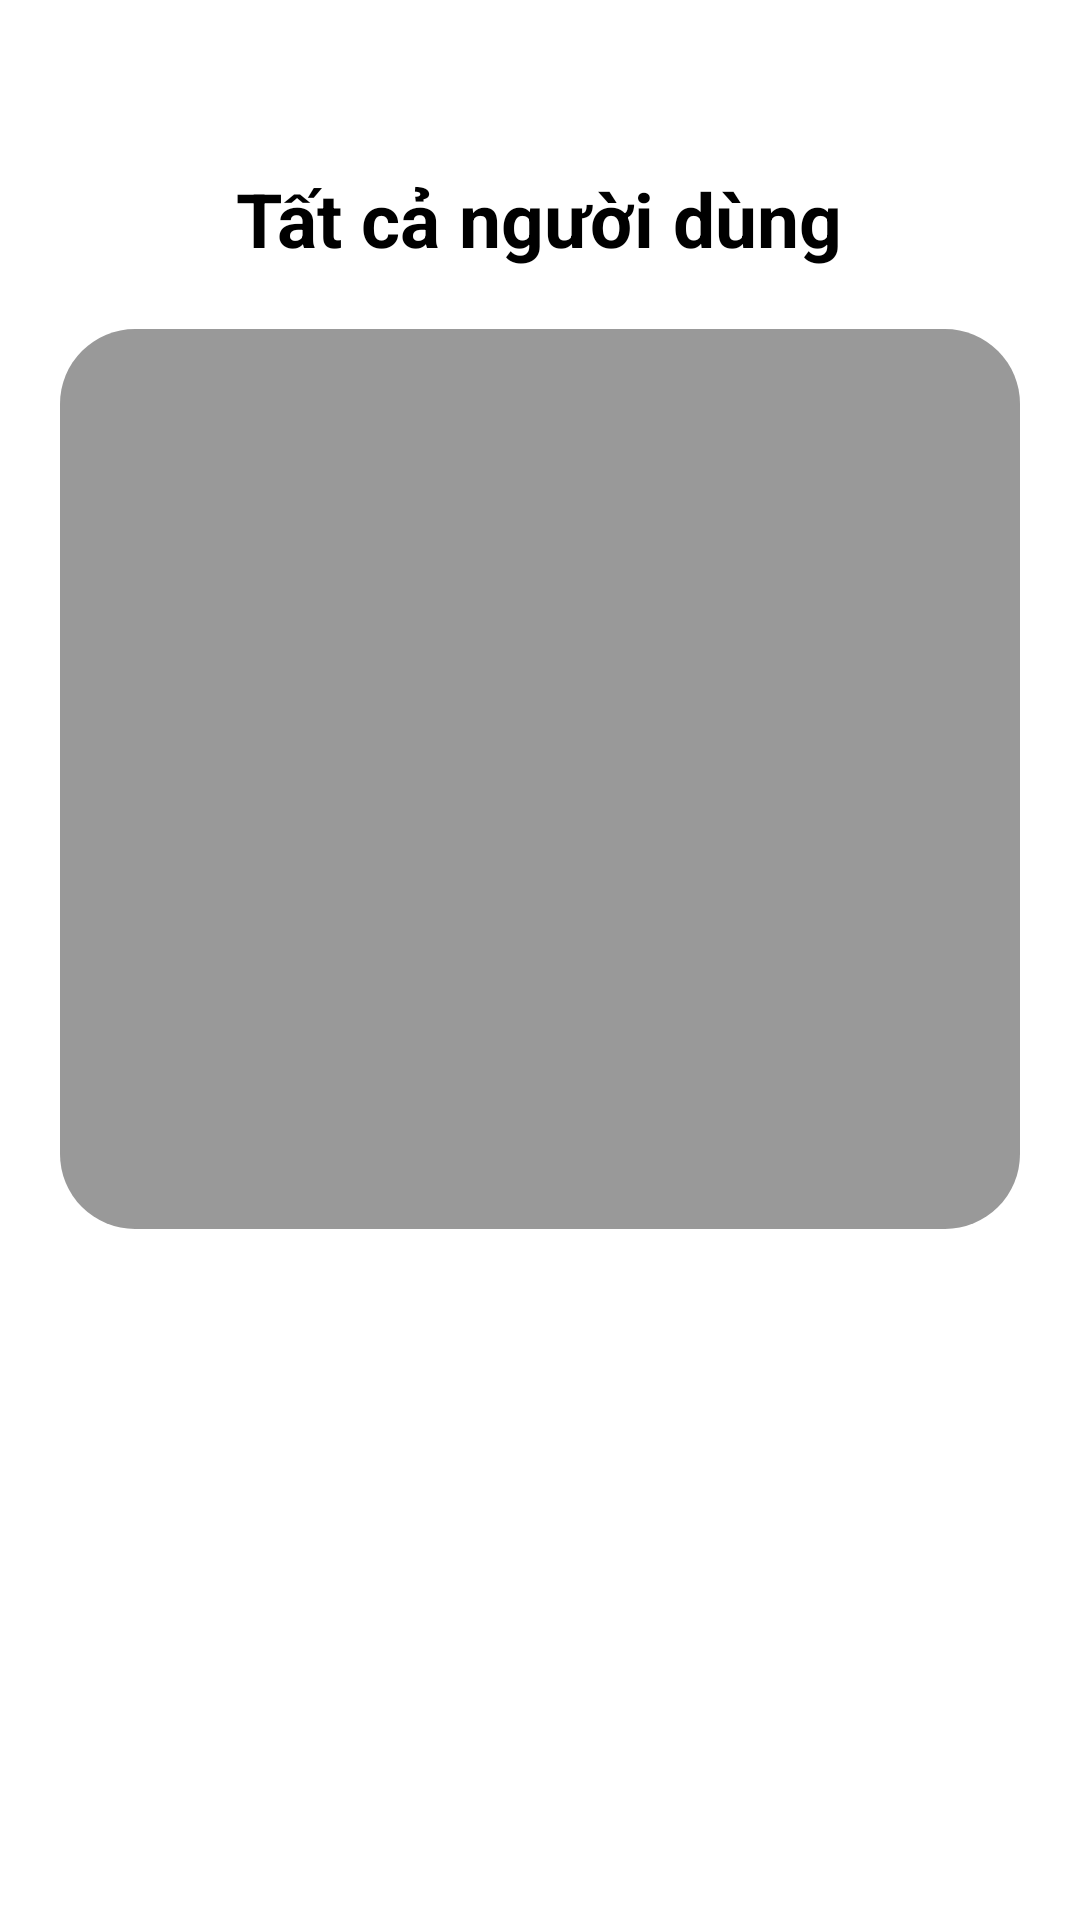

Reconstruct the res/layout file that produces this screen, plus the resources it refers to.
<!-- AndroidManifest.xml: application theme Theme.App_ban_hang -->
<!-- res/layout/fragment__admin_allusers.xml -->
<?xml version="1.0" encoding="utf-8"?>
<androidx.constraintlayout.widget.ConstraintLayout xmlns:android="http://schemas.android.com/apk/res/android"
    xmlns:app="http://schemas.android.com/apk/res-auto"
    xmlns:tools="http://schemas.android.com/tools"
    android:layout_width="match_parent"
    android:layout_height="match_parent"
    android:background="@color/white">

    <TextView
        android:id="@+id/textView12"
        android:layout_width="wrap_content"
        android:layout_height="wrap_content"
        android:layout_marginTop="56dp"
        android:text="Tất cả người dùng"
        android:textColor="@color/black"
        android:textSize="25dp"
        android:textStyle="bold"
        app:layout_constraintEnd_toEndOf="parent"
        app:layout_constraintHorizontal_bias="0.497"
        app:layout_constraintStart_toStartOf="parent"
        app:layout_constraintTop_toTopOf="parent" />

    <androidx.recyclerview.widget.RecyclerView
        android:id="@+id/recyclerView_admin"
        android:layout_width="match_parent"
         android:padding="20dp"
        android:layout_height="300dp"
        android:layout_margin="20dp"
        app:layout_constraintBottom_toBottomOf="parent"
        android:background="@drawable/background_recyler"
        app:layout_constraintEnd_toEndOf="parent"
        app:layout_constraintHorizontal_bias="0.0"
        app:layout_constraintStart_toStartOf="parent"
        app:layout_constraintTop_toBottomOf="@+id/textView12"
        app:layout_constraintVertical_bias="0.0" />
</androidx.constraintlayout.widget.ConstraintLayout>
<!-- resources referenced by this layout -->
<resources>
  <color name="black">#FF000000</color>
  <color name="white">#FFFFFFFF</color>
  <!-- drawable background_recyler (drawable) -->
  <?xml version="1.0" encoding="utf-8"?>
  <layer-list xmlns:android="http://schemas.android.com/apk/res/android">
      <item>
          <shape android:shape="rectangle">
              <solid android:color="@color/gray"/>
              <corners android:radius="25dp"/>
          </shape>
      </item>
  </layer-list>
  <style name="Theme.App_ban_hang" parent="Theme.MaterialComponents.NoActionBar">
          
          <item name="colorPrimary">@color/purple_500</item>
          <item name="colorPrimaryVariant">@color/purple_700</item>
          <item name="colorOnPrimary">@color/white</item>
          <item name="popupMenuStyle">@style/WhitePopupMenuStyle</item>
  
          
          <item name="colorSecondary">@color/teal_200</item>
          <item name="colorSecondaryVariant">@color/teal_700</item>
          <item name="colorOnSecondary">@color/black</item>
  
          
          <item name="android:statusBarColor">?attr/colorPrimaryVariant</item>
          <item name="android:windowBackground">@color/primary</item>
      </style>
  <color name="gray">#FF999999</color>
  <color name="purple_500">#FF6200EE</color>
  <color name="purple_700">#FF3700B3</color>
  <style name="WhitePopupMenuStyle" parent="Widget.AppCompat.PopupMenu">
          <item name="android:popupBackground">@android:color/white</item>
          <item name="android:textColorPrimary">@android:color/black</item>
      </style>
  <color name="teal_200">#FF03DAC5</color>
  <color name="teal_700">#FF018786</color>
  <color name="primary">#175EC6</color>
</resources>
